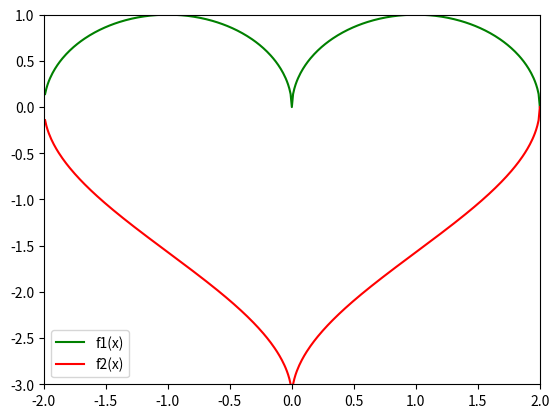

Recreate this plot in Python.
import numpy as np
import matplotlib.pyplot as plt


def f1(x):
    with np.errstate(invalid='ignore'):
        return np.sqrt(1-np.power((abs(x)-1), 2))


def f2(x):
    with np.errstate(invalid='ignore'):
        return np.arccos(1-abs(x)) - np.pi


def main():
    x = np.arange(start=-10.0, stop=10.01, step=0.01)
    y_1 = f1(x)
    y_2 = f2(x)
    plt.plot(x, y_1, color='green', label='f1')
    plt.plot(x, y_2, color='red', label='f2')
    plt.legend(['f1(x)', 'f2(x)'])
    plt.xlim((-2, 2))
    plt.ylim((-3, 1))
    plt.show()


if __name__ == '__main__':
    main()
